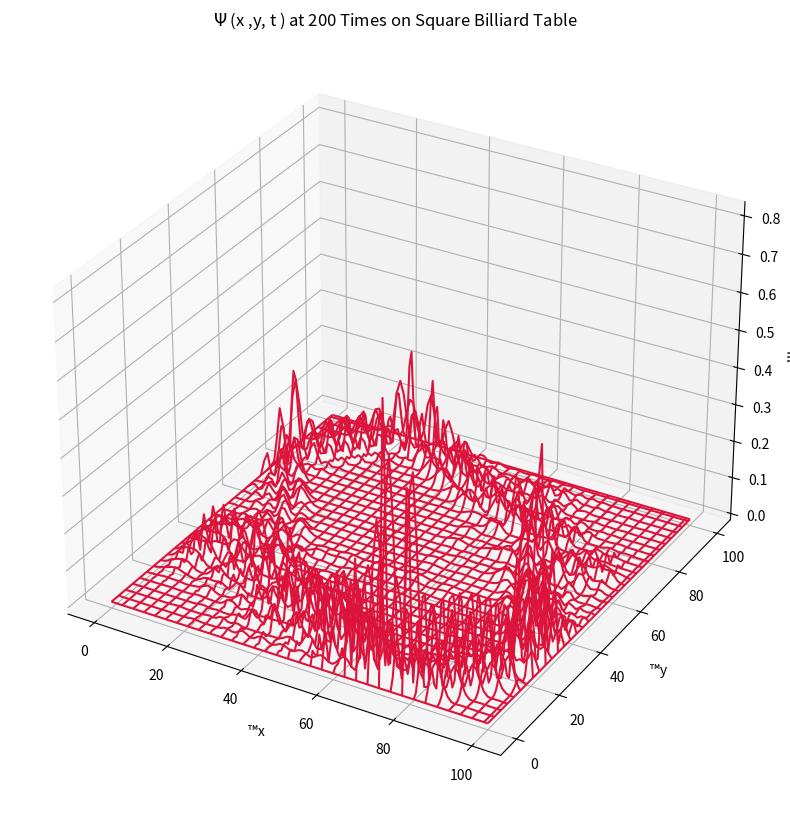

Here is the Python script that generated this plot:
# SqBilliardQM.py
# [redacted]
# [redacted]

import numpy as np
import matplotlib.pyplot as plt

Nmax = 101
dt = 0.01
dx = 0.2
dx2 = dx*dx 
fc = dt/dx2
Tmax = 200
Kx = 10.
Ky = 15. 
xin = 50.
yin = 50.

I = np.zeros((Nmax,Nmax),float) 
R = np.zeros((Nmax,Nmax),float)
for i in range(1,Nmax-1): #Initial psi
    for j in range(1 ,Nmax-1):
        Gauss = np.exp(-.05*(i-yin)**2-.05*(j-xin)**2)
        R[i,j] = Gauss*np.cos(Kx*j + Ky*i)
        I[i,j] = Gauss*np.sin(Kx*j + Ky*i)
for t in range (0, Tmax): # Step through time
    R[1:-1 ,1:-1] = R[1:-1 ,1:-1] - fc*(I[2:,1:-1] + I[0:-2 ,1:-1]
                   -4*I[1:-1,1:-1] + I[1:-1,2:] + I[1:-1 ,0:-2])
    I[1:-1 ,1:-1] = I[1:-1 ,1:-1] + fc*(R[2:,1:-1] + R[0:-2,1:-1]
                    -4*R[1:-1,1:-1] + R[1:-1,2:] + R[1:-1,0:-2])
x = y = np.arange(0, Nmax)
X, Y = np.meshgrid (x,y)
Z = (I**2 + R**2)

fig = plt.figure(figsize=(10,10))
ax = fig.add_subplot(projection="3d")
ax.plot_wireframe(X ,Y ,Z, color='crimson')
ax.set_xlabel("™x")
ax.set_ylabel("™y")
ax.set_zlabel("$\Psi$")
ax.set_title("$\Psi$ (x ,y, t ) at 200 Times on Square Billiard Table")
plt.show()